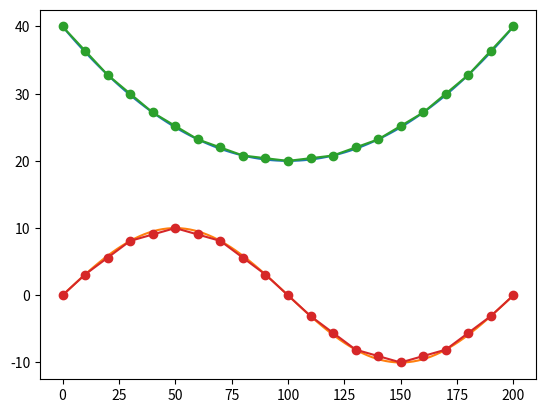

Write Python code to recreate this figure.
# write implemenation akin to paper
import numpy as np
import matplotlib.pyplot as plt

# geometry, all in mm
cs = 20 # honeycomb cell size
c_gap = cs / (2*np.cos(np.pi/6)) # gap lenght betwenn folding lines in l direction
xl = 50 # width of panel perpendical to folding direction/ later defined by geometry

# define lower and upper bound fucntion
ld = 0 # lower domain boundary
ud = 200 # upper domain boundary

N = (ud-ld) / cs

ub = lambda x: 0.002*x**2-0.4*x+40 #0.002*x**2-0.2*x+40 #0*x # straight line
lb = lambda x: 10*np.sin(2*np.pi*x/200) #0.01*-((x-100)**2)+150  # inverse parabola

# piecewise linear interpolation
xlp = np.arange(ld, ud+cs/2, cs/2) # sample in half cell width steps, increase ud by cs to get end point in xlp
#print(xlp.size) #should be one more than there are half cells
#print(xlp)

# y interpolation points
ylp_l = lb(xlp)
ylp_u = ub(xlp)
# linear approximation at double the step size to ensure always foldable cross sections!
for i in range(1,xlp.size-1,2):
    ylp_u[i] = (ylp_u[i-1] + ylp_u[i+1]) / 2
for i in range(2,xlp.size-1,2):
    ylp_l[i] = (ylp_l[i-1] + ylp_l[i+1]) / 2


# modify for lower and upper boundary
#ylp_l[1] = lb(xlp[1]) # double precision for first part in lower section
#ylp_u[-2] = ub(xlp[-2]) # double precision for last honeycomb in upper section 

#print(ylp_u)
#print(ylp_l)
# stick to notation in paper
t = ylp_u
u = ylp_l

# create fld
# there are two kinds of vertexes: a and b, they describe the position of slits in length direction (w)
# the slits compromised of a and b take turns along w direction
# they come in pairs of three then they repeat some position down w, e.g. a0,a1,a2 then b0.b1.b2 then a0_1, a1_1, a2_1 and so on

# create data structures
# how many vertexes do we need to save?
a_l = xlp.size 
b0 = np.zeros((a_l, ))
a0 = np.zeros((a_l+1, ))

# num of iterations (based on half cells)
num = a_l
print(num)
# fill them with code from paper
#for m in range(0,num):
#    for i in range(0,m):
#        a0[m] = a0[m-1] + (2*t[2*i+1] - u[2*i] - u[2*i+2]) 
#for m in range(0,num):
#    for i in range(0,m):
#        a1[m] += (2*t[2*i+1] - 2*u[2*i+2])
#    a1[m] = a1[m] -u[0] + t[2*m]
#
#for m in range(0,num):
#    for i in range(0,m):
#        a2[m] = a2[m] + (2*t[2*i+1] - 2*u[2*i+2])
#    a2[m] = a2[m] - u[0] - u[2*m] + 2*t[2*m+1]
#
## b
#for m in range(0,num-1):
#    for i in range(0,m):
#        b0[m] = b0[m] + (2*t[2*i+1] - 2*u[2*i+2]) 
#    b0[m] = b0[m] -u[0] + u[2*m+1]
#for m in range(0,num-1):
#    for i in range(0,m):
#        b1[m] += (2*t[2*i+1] - 2*u[2*i+2])
#    b1[m] = b1[m] -u[0] + t[2*m+1]

# my own implementation!, works as expected
# only if beforehand linear approximation was used (slit width zero)
# a hsa one more as it marks both start and end point
# check: needs to have highest and lowest number!
for i in range(1,num+1):
    # check for uneven i
    if i%2 == 0:
        k = i
    else:
        k = i-1
    a0[i] = a0[i-1] + (t[k] - u[k])
for i in range(1,num):
    if i%2 == 0:
        k = i-1
    else:
        k = i
    b0[i] = b0[i-1] + (t[k] - u[k])
# update start offset for b
b0 = b0  + (u[1]-u[0])


print(a0)
print(b0)


# plotting
x = np.linspace(0,200,100)
y = ub(x)
plt.plot(x,y)
plt.plot(x,lb(x))
plt.plot(xlp, ylp_u, '-o')
plt.plot(xlp, ylp_l, '-o')
#plt.show()





